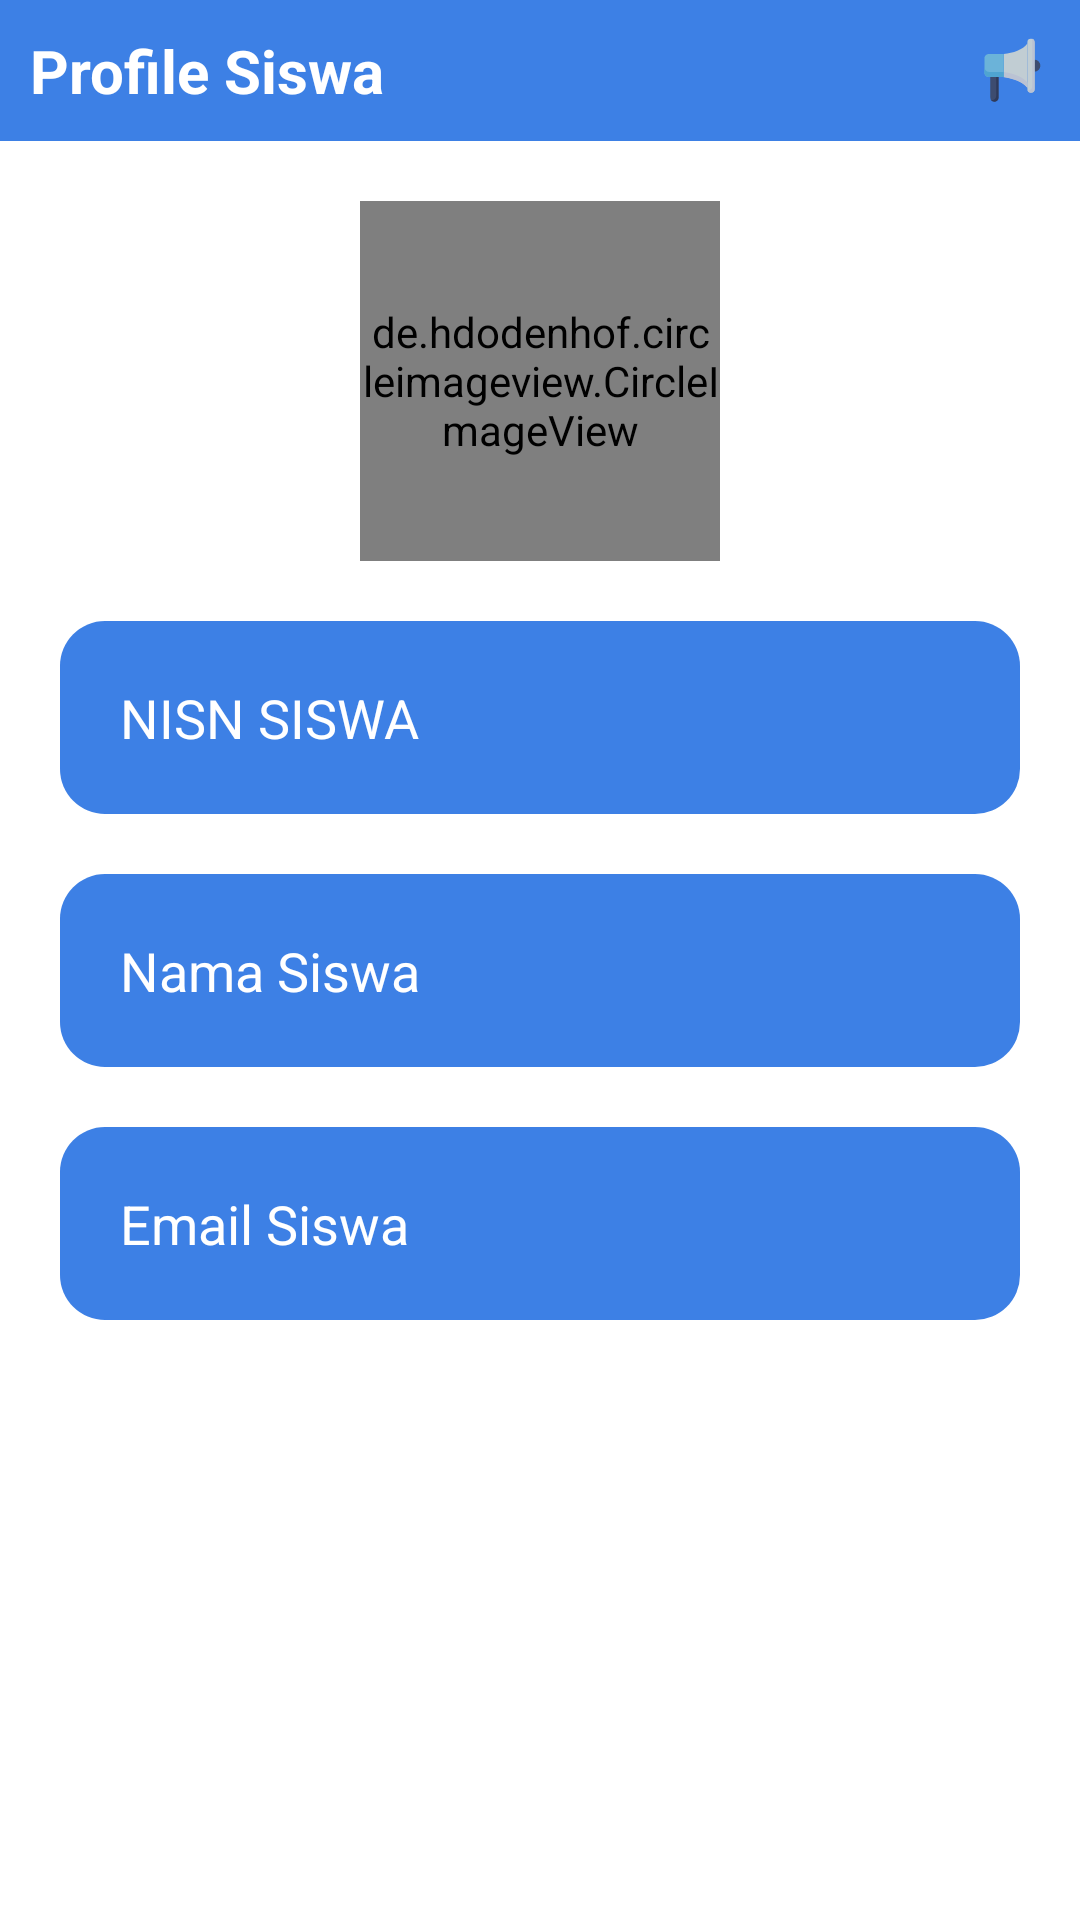

Layout XML and referenced resources for this Android screen:
<!-- AndroidManifest.xml: application theme Theme.AplikasiEskulGuru -->
<!-- res/layout/activity_profile_siswa.xml -->
<?xml version="1.0" encoding="utf-8"?>
<androidx.constraintlayout.widget.ConstraintLayout xmlns:android="http://schemas.android.com/apk/res/android"
    xmlns:app="http://schemas.android.com/apk/res-auto"
    xmlns:tools="http://schemas.android.com/tools"
    android:layout_width="match_parent"
    android:layout_height="match_parent"
    android:backgroundTint="@color/white"
    tools:context=".ProfileSiswaActivity">

    <LinearLayout
        android:id="@+id/linearLayout"
        android:layout_width="match_parent"
        android:layout_height="wrap_content"
        android:background="@color/background"
        android:gravity="center_vertical"
        android:orientation="horizontal"
        android:padding="10dp"
        app:layout_constraintEnd_toEndOf="parent"
        app:layout_constraintStart_toStartOf="parent"
        app:layout_constraintTop_toTopOf="parent">

        <TextView
            android:layout_width="wrap_content"
            android:layout_height="wrap_content"
            android:layout_weight="1"
            android:text="Profile Siswa"
            android:textColor="@color/white"
            android:textSize="20sp"
            android:textStyle="bold" />

        <ImageView
            android:layout_width="25dp"
            android:layout_height="25dp"
            android:src="@drawable/ic__pengumuman" />
    </LinearLayout>

    <de.hdodenhof.circleimageview.CircleImageView
        android:layout_marginTop="20dp"
        android:id="@+id/circleImageView_fotosiswa"
        android:layout_width="120dp"
        android:layout_height="120dp"
        android:scaleType="centerCrop"
        android:src="@drawable/profile1"
        app:civ_border_color="@color/background"
        app:civ_border_width="5dp"
        app:layout_constraintEnd_toEndOf="parent"
        app:layout_constraintStart_toStartOf="parent"
        app:layout_constraintTop_toBottomOf="@+id/linearLayout" />

    <EditText
        android:id="@+id/Edittext_nisn"
        android:layout_width="match_parent"
        android:layout_height="wrap_content"
        android:layout_margin="20dp"
        android:background="@drawable/buttonbg_2"
        android:hint="NISN SISWA"
        android:imeOptions="actionNext"
        android:padding="20dp"
        android:singleLine="true"
        android:textColor="@color/white"
        android:text="NISN SISWA"
        android:textColorHint="@android:color/darker_gray"
        app:layout_constraintStart_toStartOf="parent"
        app:layout_constraintTop_toBottomOf="@+id/circleImageView_fotosiswa" />
    <EditText
        android:id="@+id/Edittext_nama"
        android:layout_width="match_parent"
        android:layout_height="wrap_content"
        android:layout_margin="20dp"
        android:background="@drawable/buttonbg_2"
        android:hint="NISN SISWA"
        android:imeOptions="actionNext"
        android:padding="20dp"
        android:singleLine="true"
        android:textColor="@color/white"
        android:text="Nama Siswa"
        android:textColorHint="@android:color/darker_gray"
        app:layout_constraintStart_toStartOf="parent"
        app:layout_constraintTop_toBottomOf="@+id/Edittext_nisn" />

    <EditText
        android:id="@+id/Edittext_email"
        android:layout_width="match_parent"
        android:layout_height="wrap_content"
        android:layout_margin="20dp"
        android:background="@drawable/buttonbg_2"
        android:hint="NISN SISWA"
        android:imeOptions="actionNext"
        android:padding="20dp"
        android:singleLine="true"
        android:textColor="@color/white"
        android:text="Email Siswa"
        android:textColorHint="@android:color/darker_gray"
        app:layout_constraintStart_toStartOf="parent"
        app:layout_constraintTop_toBottomOf="@+id/Edittext_nama" />



</androidx.constraintlayout.widget.ConstraintLayout>
<!-- resources referenced by this layout -->
<resources>
  <color name="background">#3D80E5</color>
  <color name="white">#FFFFFFFF</color>
  <!-- drawable buttonbg_2 (drawable) -->
  <?xml version="1.0" encoding="utf-8"?>
  <selector xmlns:android="http://schemas.android.com/apk/res/android">
      <item>
          <shape
              android:shape="rectangle"
              android:visible="true">
              <corners
                  android:radius="15dp"/>
              <solid
                  android:color="@color/background"/>
          </shape>
  
      </item>
  </selector>
  <!-- drawable ic__pengumuman (drawable) -->
  <vector xmlns:android="http://schemas.android.com/apk/res/android"
      android:width="512dp"
      android:height="512dp"
      android:viewportWidth="64"
      android:viewportHeight="64">
    <path
        android:pathData="m13.07,35.56v19.44a3.49,3.49 0,1 0,7 0v-19.42z"
        android:fillColor="#3d4c70"/>
    <path
        android:pathData="m20.05,35.9v19.1a3.57,3.57 0,0 1,-3.49 3.64,3.48 3.48,0 0,1 -2.85,-1.52 3.28,3.28 0,0 0,0.94 0.13,3.56 3.56,0 0,0 3.49,-3.63v-17.73z"
        android:fillColor="#2f3a5a"/>
    <path
        android:pathData="m24.56,17.89v19.76c6.56,1.08 16,3.54 20.16,9.12v-37.77c-3.84,5.29 -12.22,8.27 -20.16,8.89z"
        android:fillColor="#c1cdd3"/>
    <path
        android:pathData="m44.72,42.36v4.42c-4.18,-5.59 -13.61,-8.05 -20.16,-9.14v-4.4c6.55,1.08 15.98,3.54 20.16,9.12z"
        android:fillColor="#bac2d3"/>
    <path
        android:pathData="m50.88,22.78 l-1.46,5.22 1.46,5a5.13,5.13 0,0 0,0 -10.25z"
        android:fillColor="#3d4c70"/>
    <path
        android:pathData="m11.79,17.89h12.77a0,0 0,0 1,0 0v19.76a0,0 0,0 1,0 0h-12.77a3.79,3.79 0,0 1,-3.79 -3.8v-12.17a3.79,3.79 0,0 1,3.79 -3.79z"
        android:fillColor="#6bb3d9"/>
    <path
        android:pathData="m24.56,33.24v4.4h-12.56a4,4 0,0 1,-3.95 -4v-4.4a4,4 0,0 0,3.95 4z"
        android:fillColor="#4fa4d1"/>
    <path
        android:pathData="M47.67,4.92L47.92,4.92A2.95,2.95 0,0 1,50.87 7.87L50.87,47.94A2.95,2.95 0,0 1,47.92 50.89L47.67,50.89A2.95,2.95 0,0 1,44.72 47.94L44.72,7.87A2.95,2.95 0,0 1,47.67 4.92z"
        android:fillColor="#c1cdd3"/>
    <path
        android:pathData="m50.88,8v39.82a3.09,3.09 0,0 1,-6.05 0.84,3.09 3.09,0 0,0 3.94,-3v-39.77a2.7,2.7 0,0 0,-0.13 -0.89,3 3,0 0,1 1.36,0.82 3.11,3.11 0,0 1,0.88 2.18z"
        android:fillColor="#bac2d3"/>
  </vector>
  <style name="Theme.AplikasiEskulGuru" parent="Theme.MaterialComponents.DayNight.NoActionBar">
          
          <item name="colorPrimary">@color/background</item>
          <item name="colorPrimaryVariant">@color/background</item>
          <item name="colorOnPrimary">@color/white</item>
          
          <item name="colorSecondary">#1565C0</item>
          <item name="colorSecondaryVariant">#1565C0</item>
          <item name="colorOnSecondary">@color/black</item>
          
          <item name="android:statusBarColor" tools:targetApi="l">?attr/colorPrimaryVariant</item>
          
      </style>
  <color name="black">#FF000000</color>
</resources>
